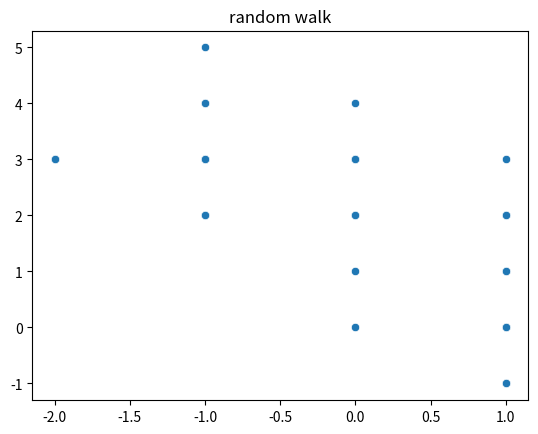

The matplotlib source for this figure:
import numpy as np
import seaborn as sns
import matplotlib.pyplot as plt

x = y = 0
xy = [(0, 0)]

for i in range(30): # 30 steps
    l = np.random.randint(0, 4, 1)  # direction
    if l == 0:
        x += 1
    elif l == 1:
        y += 1
    elif l == 2:
        x -= 1
    else:
        y -= 1
    xy.append((x, y))

xy = np.array(xy, dtype=[("x", "int"), ("y", "int")])

gr = sns.scatterplot(x=xy['x'], y=xy['y'])
plt.title("random walk")
plt.show()